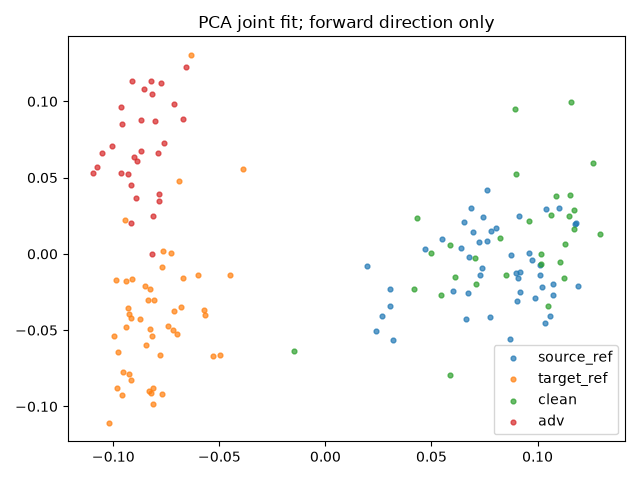

Data behind this chart, as committed beside it:
index, group, x, y
0, source_ref, 0.06733, -0.02563
1, source_ref, 0.06036, -0.0244
2, source_ref, 0.07446, 0.02443
3, source_ref, 0.04717, 0.003542
4, source_ref, 0.1178, 0.01978
5, source_ref, 0.07391, -0.009395
6, source_ref, 0.1193, -0.02128
7, source_ref, 0.05489, 0.009715
8, source_ref, 0.09188, -0.01207
9, source_ref, 0.08764, -0.0005964
10, source_ref, 0.1101, 0.02986
11, source_ref, 0.09755, -0.003904
12, source_ref, 0.03043, -0.03382
13, source_ref, 0.1011, -0.0135
14, source_ref, 0.07609, 0.04214
15, source_ref, 0.02404, -0.05043
16, source_ref, 0.09038, -0.03084
17, source_ref, 0.09604, 0.0004844
18, source_ref, 0.09082, -0.01587
19, source_ref, 0.08711, -0.05567
20, source_ref, 0.06631, -0.04267
21, source_ref, 0.09176, -0.02493
22, source_ref, 0.1034, -0.04533
23, source_ref, 0.08063, 0.01698
24, source_ref, 0.06369, 0.003933
25, source_ref, 0.1073, -0.02664
26, source_ref, 0.08997, -0.01228
27, source_ref, 0.06556, 0.021
28, source_ref, 0.06862, 0.02998
29, source_ref, 0.09859, -0.02905
30, source_ref, 0.0779, 0.01526
31, source_ref, 0.1014, -0.007134
32, source_ref, 0.118, 0.02007
33, source_ref, 0.06779, -0.001774
34, source_ref, 0.01945, -0.007997
35, source_ref, 0.07753, -0.0411
36, source_ref, 0.07309, -0.01383
37, source_ref, 0.03172, -0.05639
38, source_ref, 0.02673, -0.04084
39, source_ref, 0.1021, -0.02139
40, source_ref, 0.09127, 0.02469
41, source_ref, 0.07635, 0.008573
42, source_ref, 0.1039, 0.02914
43, source_ref, 0.1074, -0.01942
44, source_ref, 0.06978, 0.01445
45, source_ref, 0.1061, -0.04101
46, source_ref, 0.07256, 0.007725
47, source_ref, 0.03067, -0.02327
48, target_ref, -0.05994, -0.014
49, target_ref, -0.04486, -0.01406
50, target_ref, -0.07689, -0.09179
51, target_ref, -0.08239, -0.091
52, target_ref, -0.07144, -0.03736
53, target_ref, -0.06887, 0.04806
54, target_ref, -0.03862, 0.05554
55, target_ref, -0.09386, -0.01801
56, target_ref, -0.08088, -0.0304
57, target_ref, -0.06334, 0.1306
58, target_ref, -0.08259, -0.04955
59, target_ref, -0.08106, -0.08811
... 96 more rows
